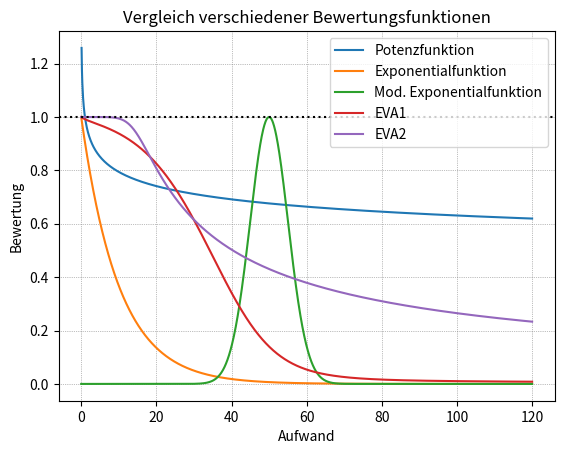

Here is the Python script that generated this plot:
# -*- coding: utf-8 -*-
"""
Created on Tue Apr  5 16:43:33 2022

[redacted]
"""
import numpy as np
import matplotlib.pyplot as plt

plot_type = 'single1'

max_u = 120
alpha1 = 0.1
alpha2 = 0.3
alpha3 = 1.2
Amin = 50
beta = 7
F=15

def my_phi(A, E, F, WP):
    return (E/(1+np.exp(F*(1-(A/WP)))))



A = np.linspace(0, max_u, 10*max_u)


B1 = A**(-alpha1)
B2 = np.exp(-alpha1 * A)
B3 = np.exp(-((beta * ((A/Amin)-1))**2))
B4 = (1+A)**(-my_phi(A, 1, 4.5, 50))
B5 = (1+(A/F)**beta)**(-alpha1)

plt.figure()
plt.title('Vergleich verschiedener Bewertungsfunktionen')
plt.grid(color='grey', linestyle='dotted', linewidth=0.5)

plt.plot(A, B1, label='Potenzfunktion')
plt.plot(A, B2, label='Exponentialfunktion')
plt.plot(A, B3, label='Mod. Exponentialfunktion')
plt.plot(A, B4, label='EVA1')
plt.plot(A, B5, label='EVA2')

# horizontal / vertical ines
#plt.axvline(x=max_u/2, color='r', linestyle = 'dotted')
plt.axhline(y=1, color='black', linestyle = 'dotted')
plt.legend()

plt.xlabel('Aufwand')
plt.ylabel('Bewertung')


plt.show()